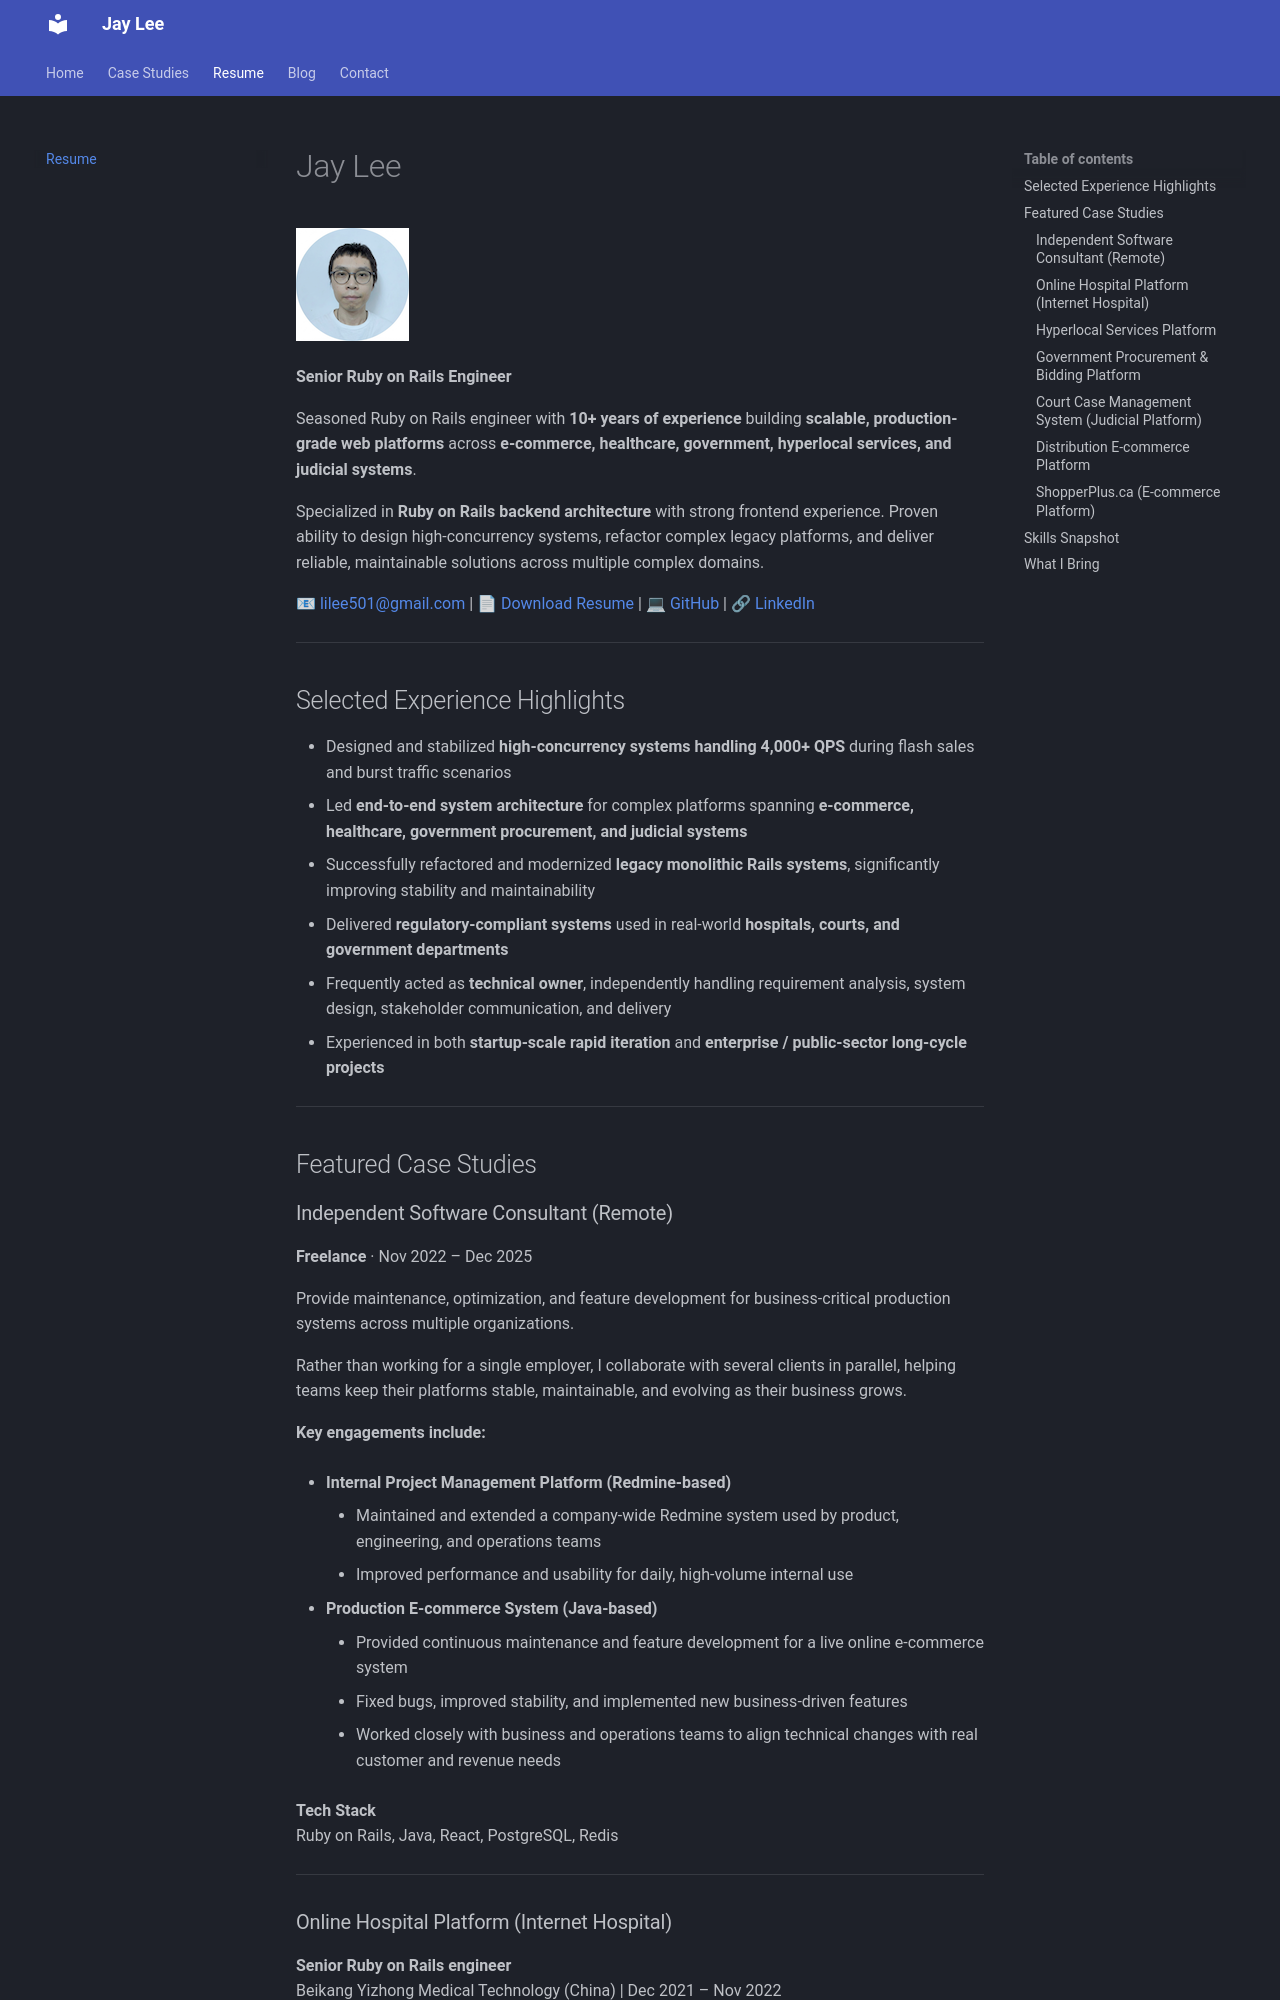

repository: jaylee-404/jaylee-404.github.io · page: resume/index.html · generator: mkdocs



# Jay Lee

![Avatar](assets/avatar.png)

**Senior Ruby on Rails Engineer**

Seasoned Ruby on Rails engineer with **10+ years of experience** building **scalable, production-grade web platforms** across **e-commerce, healthcare, government, hyperlocal services, and judicial systems**.

Specialized in **Ruby on Rails backend architecture** with strong frontend experience. Proven ability to design high-concurrency systems, refactor complex legacy platforms, and deliver reliable, maintainable solutions across multiple complex domains.

 📧 [lilee501@gmail.com](mailto:lilee501@gmail.com) | 📄 [Download Resume](assets/jaylee-resume.pdf) | 💻 [GitHub](https://jaylee-404.github.io){:target="_blank"} | 🔗 [LinkedIn](https://www.linkedin.com/in/lee-jie-560080104){:target="_blank"}

---

## Selected Experience Highlights

- Designed and stabilized **high-concurrency systems handling 4,000+ QPS** during flash sales and burst traffic scenarios  
- Led **end-to-end system architecture** for complex platforms spanning **e-commerce, healthcare, government procurement, and judicial systems**
- Successfully refactored and modernized **legacy monolithic Rails systems**, significantly improving stability and maintainability
- Delivered **regulatory-compliant systems** used in real-world **hospitals, courts, and government departments**
- Frequently acted as **technical owner**, independently handling requirement analysis, system design, stakeholder communication, and delivery
- Experienced in both **startup-scale rapid iteration** and **enterprise / public-sector long-cycle projects**

---

## Featured Case Studies

###  Independent Software Consultant (Remote)  
**Freelance** · Nov 2022 – Dec 2025  

Provide maintenance, optimization, and feature development for business-critical production systems across multiple organizations.

Rather than working for a single employer, I collaborate with several clients in parallel, helping teams keep their platforms stable, maintainable, and evolving as their business grows.

**Key engagements include:**

- **Internal Project Management Platform (Redmine-based)**  
    - Maintained and extended a company-wide Redmine system used by product, engineering, and operations teams 
    - Improved performance and usability for daily, high-volume internal use  

- **Production E-commerce System (Java-based)**  
    - Provided continuous maintenance and feature development for a live online e-commerce system
    - Fixed bugs, improved stability, and implemented new business-driven features  
    - Worked closely with business and operations teams to align technical changes with real customer and revenue needs  

**Tech Stack**  
Ruby on Rails, Java, React, PostgreSQL, Redis
---
